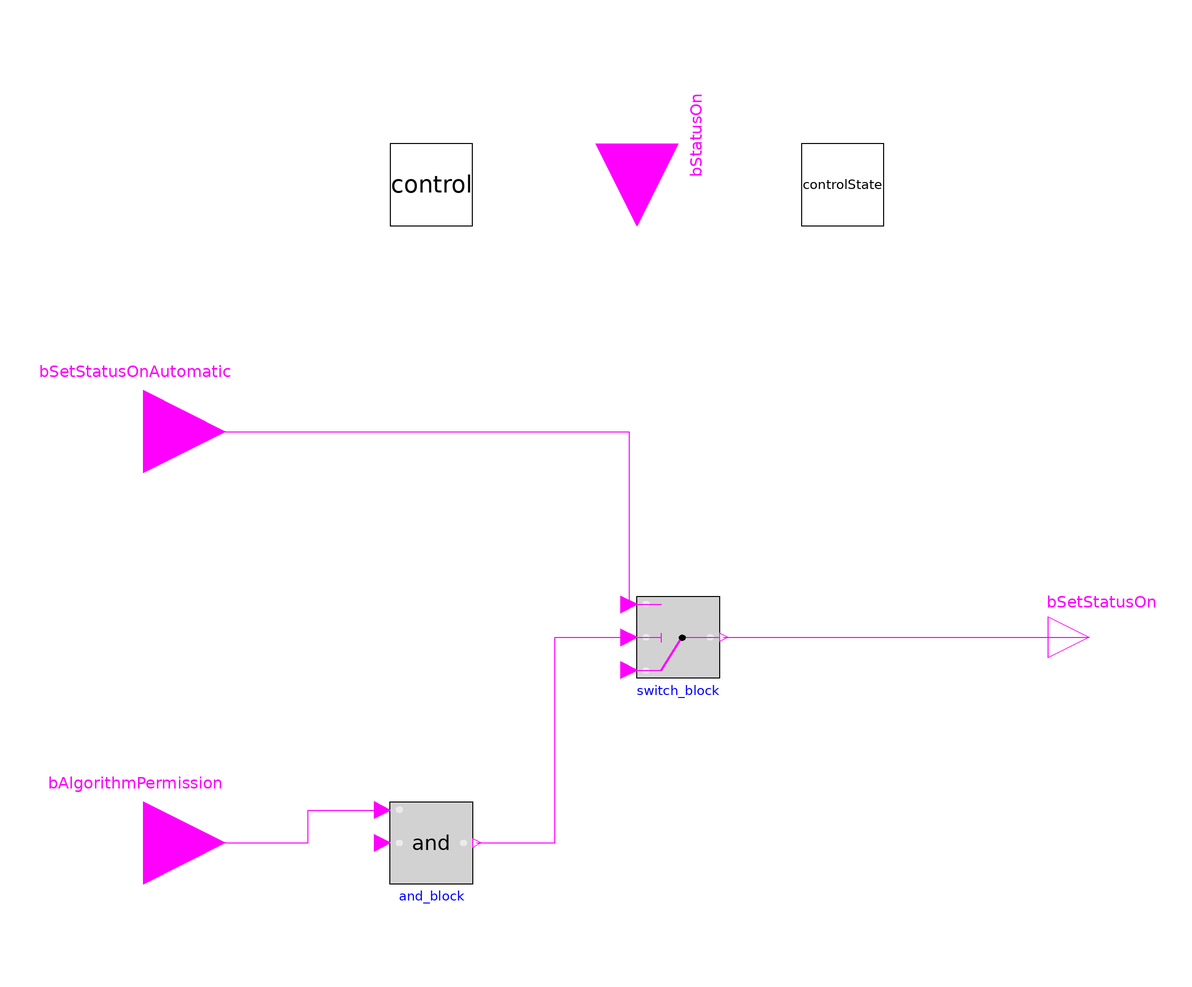

The component connection diagram of the Modelica model below, drawn from its own Placement and Line annotations.

model SelectControlMode
  extends ThermalSystemsControlLib.BaseClasses.Icons.Methods_Icon;
  Modelica.Blocks.Interfaces.BooleanOutput bSetStatusOn annotation (Placement(transformation(extent={{100,-10},{120,10}})));
  Modelica.Blocks.Logical.LogicalSwitch switch_block annotation (Placement(transformation(extent={{0,10},{20,-10}})));
  Modelica.Blocks.Logical.And and_block annotation (Placement(transformation(extent={{-60,-40},{-40,-60}})));
  Modelica.Blocks.Interfaces.BooleanInput bSetStatusOnAutomatic annotation (Placement(transformation(extent={{-140,30},{-100,70}})));
  Modelica.Blocks.Interfaces.BooleanInput bAlgorithmPermission annotation (Placement(transformation(extent={{-140,-70},{-100,-30}})));
  Modelica.Blocks.Interfaces.BooleanInput bStatusOn annotation (Placement(transformation(
        extent={{-20,-20},{20,20}},
        rotation=270,
        origin={0,120})));
  output Interfaces.controlState controlState annotation (Placement(transformation(extent={{40,100},{60,120}})));
  input Interfaces.control control annotation (Placement(transformation(extent={{-60,100},{-40,120}})));
equation
  //read from control struct
  and_block.u1 = control.bAlgorithmModeActivated;
  switch_block.u1 = control.bSetStatusOnAlgorithm;

  //write to controlState struct
  controlState.bStatusOn = bStatusOn;

  if and_block.y then
    controlState.sAccessMode = ThermalSystemsControlLib.BaseClasses.AutomationBaseClasses.Interfaces.Enum_AccessMode.algorithm_mode;
  else
    controlState.sAccessMode = ThermalSystemsControlLib.BaseClasses.AutomationBaseClasses.Interfaces.Enum_AccessMode.automatic_mode;
  end if;
  controlState.nAccessMode = Integer(controlState.sAccessMode)-1;


  //connections
  connect(switch_block.y, bSetStatusOn) annotation (Line(points={{21,0},{110,0}}, color={255,0,255}));
  connect(and_block.y, switch_block.u2) annotation (Line(points={{-39,-50},{-20,-50},{-20,0},{-2,0}},
                                                                                                    color={255,0,255}));
  connect(bSetStatusOnAutomatic, switch_block.u3) annotation (Line(points={{-120,50},{-2,50},{-2,8}}, color={255,0,255}));
  connect(bAlgorithmPermission, and_block.u2) annotation (Line(points={{-120,-50},{-80,-50},{-80,-42},{-62,-42}},
                                                                                                              color={255,0,255}));
  annotation (Icon(coordinateSystem(preserveAspectRatio=false)), Diagram(coordinateSystem(preserveAspectRatio=false)),
    Documentation(info="<html>
<p>Method to select \"bSetStatusOn\" based on the access mode <a href=\"ThermalSystemsControlLib.UsersGuide.References\">[FUHR22]</a>.</p>
</html>"));
end SelectControlMode;